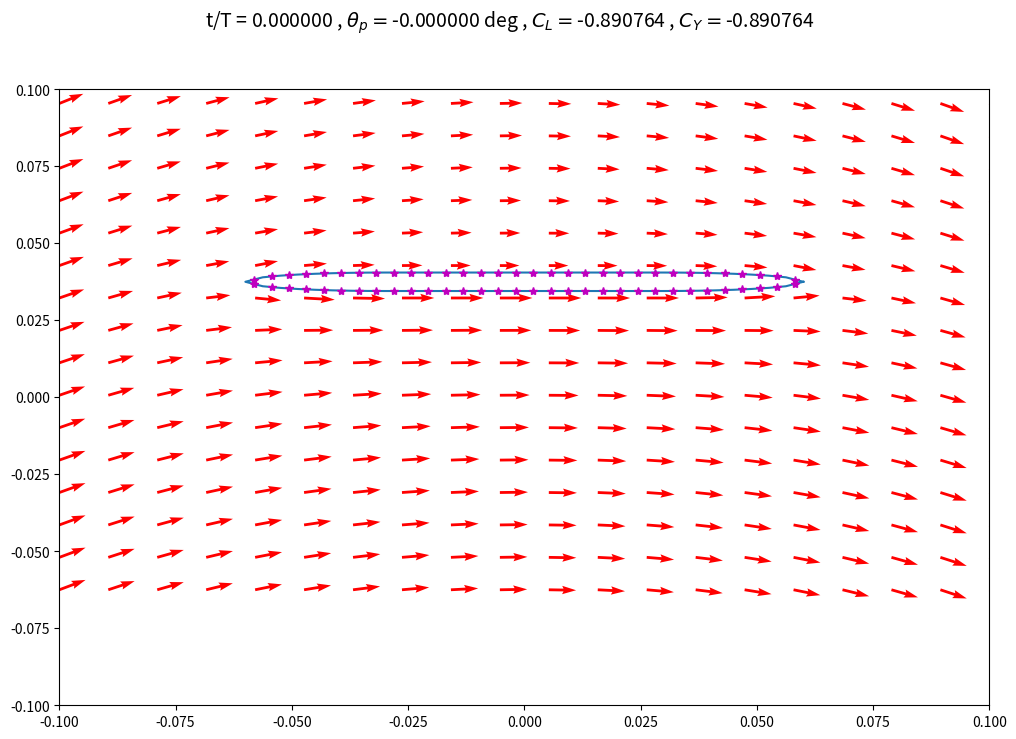

Write the Python code that produced this figure. (Note: this script raises an exception after producing the figure.)
# -*- coding: utf-8 -*-
"""
Created on Tue Aug 29 12:11:56 2017

[redacted]
"""

import numpy as np
import matplotlib.pyplot as plt
import copy

# some initial data
pathName='E://Research//Scripts//Potential Flow//Panel Method//Git_Panel_Methods//frames'
Uinf=3
rho=1.204
chord=.12
thickness=.006
minRad=thickness/2
majRad=chord/4
numPanels=64
xp=np.zeros((numPanels+1,1))
yp=np.zeros((numPanels+1,1))

# panel coordinates in terms of global x and y
xStep=chord/(numPanels/2)
xp[0]=chord/2
yp[0]=0
i=1
while i<numPanels//8:
    xp[i]=chord/2-xStep*i
    yp[i]=-minRad/majRad*(majRad**2-(majRad-xStep*i)**2)**(1/2)
    i=i+1
    
while i<=numPanels//4+numPanels//8:
    xp[i]=chord/2-xStep*i
    yp[i]=-minRad
    i=i+1
    
while i<numPanels//2:
    xp[i]=chord/2-xStep*i
    yp[i]=-minRad/majRad*(majRad**2-(xp[i]+(chord/2-majRad))**2)**(1/2)
    i=i+1
xp[i]=chord/2-xStep*i
xp[i+1:]=xp[i-1::-1]
yp[i+1:]=-yp[i-1::-1]

# collocation points
xc=np.zeros((numPanels,1))
yc=np.zeros((numPanels,1))
for i in range(numPanels):
    xc[i]=(xp[i]+xp[i+1])/2
    yc[i]=(yp[i]+yp[i+1])/2

xpOld=copy.copy(xp)
ypOld=copy.copy(yp)
xcOld=copy.copy(xc)
ycOld=copy.copy(yc)

# time frames, panel positions, collocation positions, induced freestream velocities
numFrames=10
tEnd=.5
tInterval=np.linspace(0,tEnd,numFrames)
f=2
omega=2*np.pi*f
h0=.0375
theta0=60*np.pi/180
h_t=h0*np.cos(omega*tInterval)
h_t_dot=-h0*omega*np.sin(omega*tInterval)
theta_t=theta0*-np.sin(omega*tInterval)
theta_t_dot=theta0*omega*-np.cos(omega*tInterval)
numPoints=20
xLeft=-.1
xRight=.1
yLower=-.1
yUpper=.1
X,Y=np.meshgrid(np.linspace(xLeft,xRight,numPoints),np.linspace(yLower,yUpper,numPoints))

# things that don't change
# thetas for each panel relative to the foil
theta=np.zeros((numPanels,1))
for i in range(numPanels):
    theta[i]=np.arctan2(yp[i+1]-yp[i],xp[i+1]-xp[i])
    
# influence coefficients panel coordinates
ups=np.zeros((numPanels,numPanels))
wps=np.zeros((numPanels,numPanels))  
  
for i in range(numPanels):   # collocation points
    for j in range(numPanels):  # panels 
        r1=((xc[i]-xp[j])**2+(yc[i]-yp[j])**2)**(1/2)
        r2=((xc[i]-xp[j+1])**2+(yc[i]-yp[j+1])**2)**(1/2)
        nu2=np.arctan2(-(xc[i]-xp[j])*np.sin(theta[j])+(yc[i]-yp[j])*np.cos(theta[j])+(xp[j+1]-xp[j])*np.sin(theta[j])-(yp[j+1]-yp[j])*np.cos(theta[j]),\
                         (xc[i]-xp[j])*np.cos(theta[j])+(yc[i]-yp[j])*np.sin(theta[j])-(xp[j+1]-xp[j])*np.cos(theta[j])-(yp[j+1]-yp[j])*np.sin(theta[j]))
        nu1=np.arctan2(-(xc[i]-xp[j])*np.sin(theta[j])+(yc[i]-yp[j])*np.cos(theta[j]),(xc[i]-xp[j])*np.cos(theta[j])+(yc[i]-yp[j])*np.sin(theta[j]))
        ups[i,j]=1/(4*np.pi)*np.log(r1**2/r2**2)
        wps[i,j]=1/(2*np.pi)*(nu2-nu1)
np.fill_diagonal(ups,0)
np.fill_diagonal(wps,.5)
upv=copy.copy(wps)
wpv=-ups

#   calculate normal tangential influence coefficients 
nSource=-np.sin(theta-np.transpose(theta))*(ups)+np.cos(theta-np.transpose(theta))*(wps)
tSource=np.cos(theta-np.transpose(theta))*(ups)+np.sin(theta-np.transpose(theta))*(wps)
nVortex=-np.sin(theta-np.transpose(theta))*(upv)+np.cos(theta-np.transpose(theta))*(wpv)
tVortex=np.cos(theta-np.transpose(theta))*(upv)+np.sin(theta-np.transpose(theta))*(wpv)

#   matrix A (everything in normal tangential coordinates)
A=np.zeros((numPanels+1,numPanels+1))
A[:numPanels,:numPanels]=nSource
A[:numPanels,-1]=np.sum(nVortex,axis=1)
A[-1,:numPanels]=tSource[0,:]+tSource[-1,:]
A[-1,-1]=np.sum(tVortex[0,:])+np.sum(tVortex[-1,:])

#   airfoil perimeter
si=np.zeros((numPanels,1))
perimeter=0
for i in range(numPanels):
        si[i]=((xp[i+1]-xp[i])**2+(yp[i+1]-yp[i])**2)**(1/2)
        perimeter=perimeter+si[i] 

#   calculate velocities in the flow field
upsField=np.zeros((numPoints*numPoints,numPanels))
wpsField=np.zeros((numPoints*numPoints,numPanels))

#   influence coefficients for points outside the foil
for i in range(numPoints): # each row of grid points
    for j in range(numPoints): # each grid point in each row
        for k in range(numPanels): # for each panel
            r1=((X[0,j]-xp[k])**2+(Y[i,0]-yp[k])**2)**(1/2)
            r2=((X[0,j]-xp[k+1])**2+(Y[i,0]-yp[k+1])**2)**(1/2)
            nu2=np.arctan2(-(X[0,j]-xp[k])*np.sin(theta[k])+(Y[i,0]-yp[k])*np.cos(theta[k])+(xp[k+1]-xp[k])*np.sin(theta[k])-(yp[k+1]-yp[k])*np.cos(theta[k]),\
                         (X[0,j]-xp[k])*np.cos(theta[k])+(Y[i,0]-yp[k])*np.sin(theta[k])-(xp[k+1]-xp[k])*np.cos(theta[k])-(yp[k+1]-yp[k])*np.sin(theta[k]))
            nu1=np.arctan2(-(X[0,j]-xp[k])*np.sin(theta[k])+(Y[i,0]-yp[k])*np.cos(theta[k]),(X[0,j]-xp[k])*np.cos(theta[k])+(Y[i,0]-yp[k])*np.sin(theta[k]))
            upsField[i*numPoints+j,k]=1/(4*np.pi)*np.log(r1**2/r2**2)
            wpsField[i*numPoints+j,k]=1/(2*np.pi)*(nu2-nu1)
upvField=copy.copy(wpsField)
wpvField=-upsField

#   transform influence coefficients to foil frame
ugsField=upsField*np.cos(np.transpose(theta))-wpsField*np.sin(np.transpose(theta))
wgsField=upsField*np.sin(np.transpose(theta))+wpsField*np.cos(np.transpose(theta))
ugvField=upvField*np.cos(np.transpose(theta))-wpvField*np.sin(np.transpose(theta))
wgvField=upvField*np.sin(np.transpose(theta))+wpvField*np.cos(np.transpose(theta))

#   x and y influence coefficients for points outside the foil
AFieldx=np.zeros((numPoints*numPoints,numPanels+1))
AFieldy=np.zeros((numPoints*numPoints,numPanels+1))
AFieldx[:,:numPanels]=ugsField
AFieldx[:,-1]=np.sum(ugvField,axis=1)
AFieldy[:,:numPanels]=wgsField
AFieldy[:,-1]=np.sum(wgvField,axis=1)

xVelStream=np.zeros((numPoints,numPoints))
yVelStream=np.zeros((numPoints,numPoints)) 

# data storage
tangVelSto=np.zeros((numPanels,numFrames))
ClKuttaSto=np.zeros((numFrames,1))
CYKuttaSto=np.zeros((numFrames,1))
CYBernSto=np.zeros((numFrames,1))
xSto=np.zeros((numPanels+1,numFrames))
momSto=np.zeros((numFrames,1))

# panel method for each snap shot in time interval
for t in range(numFrames):
    # freestream in terms of normal tangential coordinates
    normU=(-np.sin(theta)*np.cos(theta_t[t])+np.cos(theta)*np.sin(theta_t[t]))*Uinf#!!!!!!!!!!!!
    tangU=(np.cos(theta)*np.cos(theta_t[t])+np.sin(theta_t[t])*np.sin(theta))*Uinf
    
    #foil contribution
    foilVelNorm=-h_t_dot[t]*np.sin(theta_t[t])*np.sin(theta)+(-h_t_dot[t]*np.cos(theta_t[t])-theta_t_dot[t]*-xc)*np.cos(theta)
    foilVelTang=h_t_dot[t]*np.sin(theta_t[t])*np.cos(theta)+(-h_t_dot[t]*np.cos(theta_t[t])-theta_t_dot[t]*-xc)*np.sin(theta)
    
    # vector b
    b=np.zeros((numPanels+1,1))
    b[:-1]=-(normU+foilVelNorm)
    b[-1]=(-tangU[0]-tangU[-1])+(-foilVelTang[0]-foilVelTang[-1])
    
    # solve exactly
    x=np.linalg.solve(A,b)
    
    #confirm that velocities on airfoil are tangential
    normVelFoil=np.dot(nSource,x[:-1])+np.dot(nVortex,x[-1]*np.ones((numPanels,1)))+(normU+foilVelNorm)
    tangVelFoil=np.dot(tSource,x[:-1])+np.dot(tVortex,x[-1]*np.ones((numPanels,1)))+(tangU+foilVelTang)
    
    # Lift from kutta
    gamma=x[-1]*perimeter
    Cl_kutta=2*gamma/(Uinf*chord)
    CY_kutta=Cl_kutta*np.cos(-np.arctan2(h_t_dot[t],Uinf))#!!!!!!!!!!!!!!!!!!!!
    
    # lift from bernoulli
    dP=np.reshape(1/2*rho*(Uinf**2-tangVelFoil**2),(numPanels,1))
    forceDist=-dP*si#!!!!!!!!!!!!!!!!!!!
    Fy_bern=np.sum(forceDist*(np.sin(theta_t[t])*np.sin(theta)+np.cos(theta_t[t])*np.cos(theta)))
    CY_bern=2*Fy_bern/(rho*Uinf**2*chord)
    
    # moment from bernoulli
    momentBern=np.sum(forceDist*np.cos(theta)*-xc)#!!!!!!!!!!!!!!!!
    
    # coefficient of pressure over chord
 
    
    # adjust freestream velocity in domain to account for heaving and pitching (foil coordinate system)
    xModU=Uinf*np.cos(theta_t[t])+h_t_dot[t]*np.sin(theta_t[t])#!!!!!!!!!!!!!!!!!
    yModU=Uinf*np.sin(theta_t[t])+(-h_t_dot[t]*np.cos(theta_t[t])+theta_t_dot[t]*X[0,:])
    
    # calculate velocity stream vectors in foil coordinate system
    for i in range(numPoints): # each row of points
        for j in range(numPoints): # each point in row
            xVelStream[i,j]=np.dot(AFieldx[i*numPoints+j,:],x)+xModU#!!!!!!!!!!!!
            yVelStream[i,j]=np.dot(AFieldy[i*numPoints+j,:],x)+yModU[j]
    
    # rotate velocity vectors to Global X Y
    XVelStream=xVelStream*np.cos(theta_t[t])+yVelStream*np.sin(theta_t[t])
    YVelStream=-xVelStream*np.sin(theta_t[t])+yVelStream*np.cos(theta_t[t])
    
    # rotate and shift position for each velocity vector
    newX=X+theta_t[t]*-X*np.sin(theta_t[t])#!!!!!!!!!!!!!!!!
    newY=Y+h_t[t]+theta_t[t]*-X*np.cos(theta_t[t])
    
    # update panel coordinates and collocation points
    xp=xpOld+theta_t[t]*-xpOld*np.sin(theta_t[t])
    xc=xcOld+theta_t[t]*-xcOld*np.sin(theta_t[t])
    yp=ypOld+h_t[t]+theta_t[t]*-xpOld*np.cos(theta_t[t])
    yc=ycOld+h_t[t]+theta_t[t]*-xcOld*np.cos(theta_t[t])    
    
    # plot velocity vectors
    title='t/T = ' + '{:3f}'.format(tInterval[t]/tEnd)+ r' , $\theta_p = $' + '{:3f}'.format(theta_t[t]/np.pi*180) +' deg , ' + r'$C_L = $' + '{:3f}'.format(Cl_kutta[0]) +\
                      r' , $C_Y = $' + '{:3f}'.format(CY_kutta[0])
    fig1=plt.figure(figsize=(12,8))
    fig1.suptitle(title,fontsize=14)
    fig1.add_subplot(111)
    plt.ylim(yLower,yUpper)
    plt.xlim(xLeft,xRight)
    plt.plot(xp,yp)
    plt.quiver(newX,newY,XVelStream,YVelStream,color='r')
    plt.plot(xc,yc,'*',color='m')
    plt.savefig(pathName + '//frame' + str(t))
    plt.close()
    
    # save data
    tangVelSto[:,t]=tangVelFoil[:,0]
    ClKuttaSto[t]=Cl_kutta
    CYKuttaSto[t]=CY_kutta
    CYBernSto[t]=CY_bern
    xSto[:,t]=x[:,0]
    momSto[t]=momentBern

# plot force in heaving direction
fig2=plt.figure(figsize=(12,8))
fig2.add_subplot(111)
plt.plot(tInterval/tInterval[-1],CYKuttaSto)
plt.plot(tInterval/tInterval[-1],h_t/h0)
plt.legend([r'$C_Y$',r'$h/h_0$'],loc='lower right',fontsize=14)
plt.xlabel('t/T',fontsize=18)
plt.ylabel(r'$C_Y$',fontsize=18)
plt.title('From Kutta')
#plt.savefig('quasi_steady.png')

fig3=plt.figure(figsize=(12,8))
fig3.add_subplot(111)
plt.plot(tInterval/tInterval[-1],CYBernSto)
plt.plot(tInterval/tInterval[-1],h_t/h0)
plt.legend([r'$C_Y$',r'$h/h_0$'],loc='lower right',fontsize=14)
plt.xlabel('t/T',fontsize=18)
plt.ylabel(r'$C_Y$',fontsize=18)
plt.title('From Bernoulli')
#plt.savefig('quasi_steady.png')

